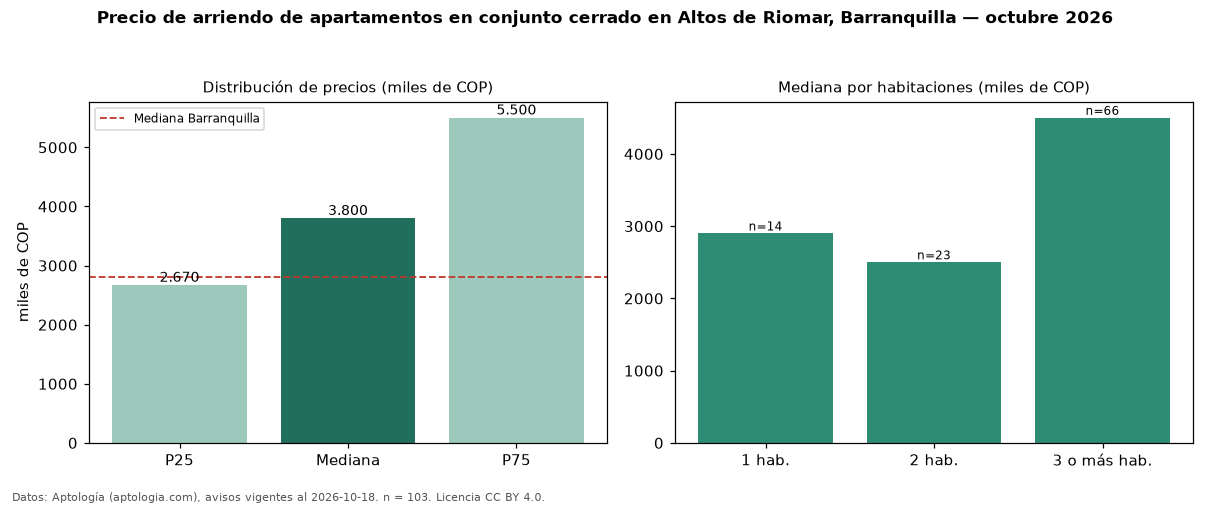

The table this chart was drawn from, first rows:
seccion, metrica, valor, moneda, n
filtro, conj, en conjunto cerrado, , 103
precio, p25, 2670500, COP, 103
precio, mediana, 3800000, COP, 103
precio, p75, 5500000, COP, 103
precio, minimo, 1165000, COP, 103
precio, maximo, 17500000, COP, 103
m2, mediana_precio_m2, 36471, COP, 100
m2, area_mediana_m2, 110.0, m2, 100
admin, mediana_admin_mes, 640000, COP, 29
banos, mediana_banos, 2.0, , 
parqueadero, pct_con_parqueadero, 98.0, %, 101
estrato, estrato_mas_frecuente, 6, , 103
habitaciones, 1, 2900000, COP, 14
habitaciones, 2, 2500000, COP, 23
habitaciones, 3+, 4500000, COP, 66
ciudad, mediana_ciudad_referencia, 2800000, COP, 
ciudad, mediana_m2_ciudad, 33654, COP, 
fuente, fecha_datos, 2026-10-18, , 
fuente, atribucion, https://www.aptologia.com/arriendo/barra…, , 
fuente, licencia, CC BY 4.0, , 
